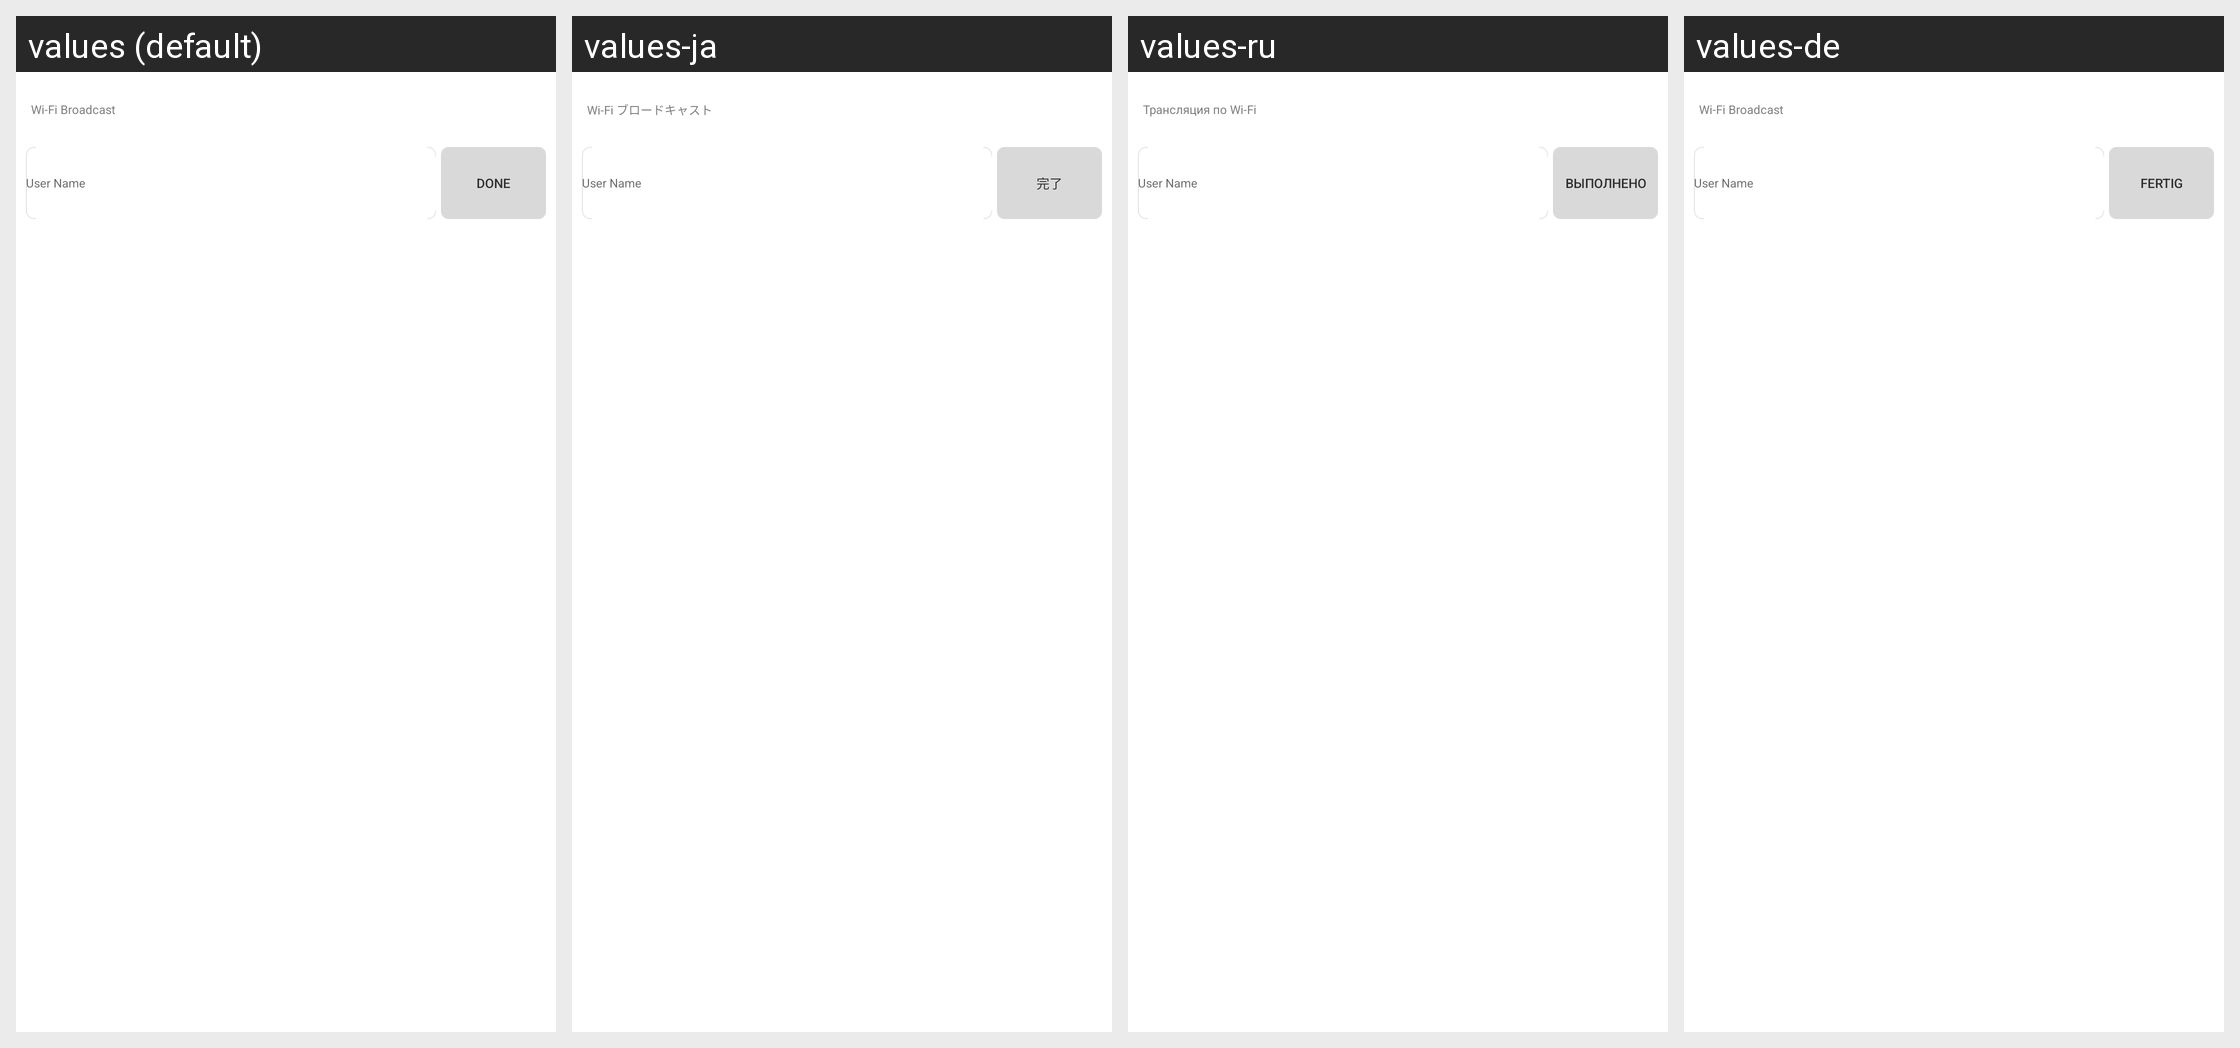

Strings drawn on this Android screen and how each of the app's shown locales translates them:
Android screen res/layout/pagedrop_name_setting.xml rendered under 4 locales, left to right: values (default), values-ja, values-ru, values-de. Device: Nexus 5 (rendered at 1080×1920; each locale shown at half size, 540×960, under a caption strip naming it); theme Theme.MaterialComponents.DayNight.NoActionBar.
Other locales in the repository, not shown: values-ar, values-cs, values-da, values-el, values-en, values-es, values-fa, values-fr, values-hi, values-hu, values-in, values-it, values-ko, values-ms, values-nl, values-pl, values-pt, values-th, values-tr, values-vi, values-zh, values-zh-rCN, values-zh-rTW.
Strings drawn on this screen, with the default value and each locale's value (text and hints the layout hard-codes, and strings that could not be matched under every locale, appear in the picture but are not listed):

pagedrop_title
  values: Wi-Fi Broadcast
  values-ja: Wi-Fi ブロードキャスト
  values-ru: Трансляция по Wi-Fi
  values-de: Wi-Fi Broadcast

pg_username_setting_button_text
  values: Done
  values-ja: 完了
  values-ru: Выполнено
  values-de: Fertig
